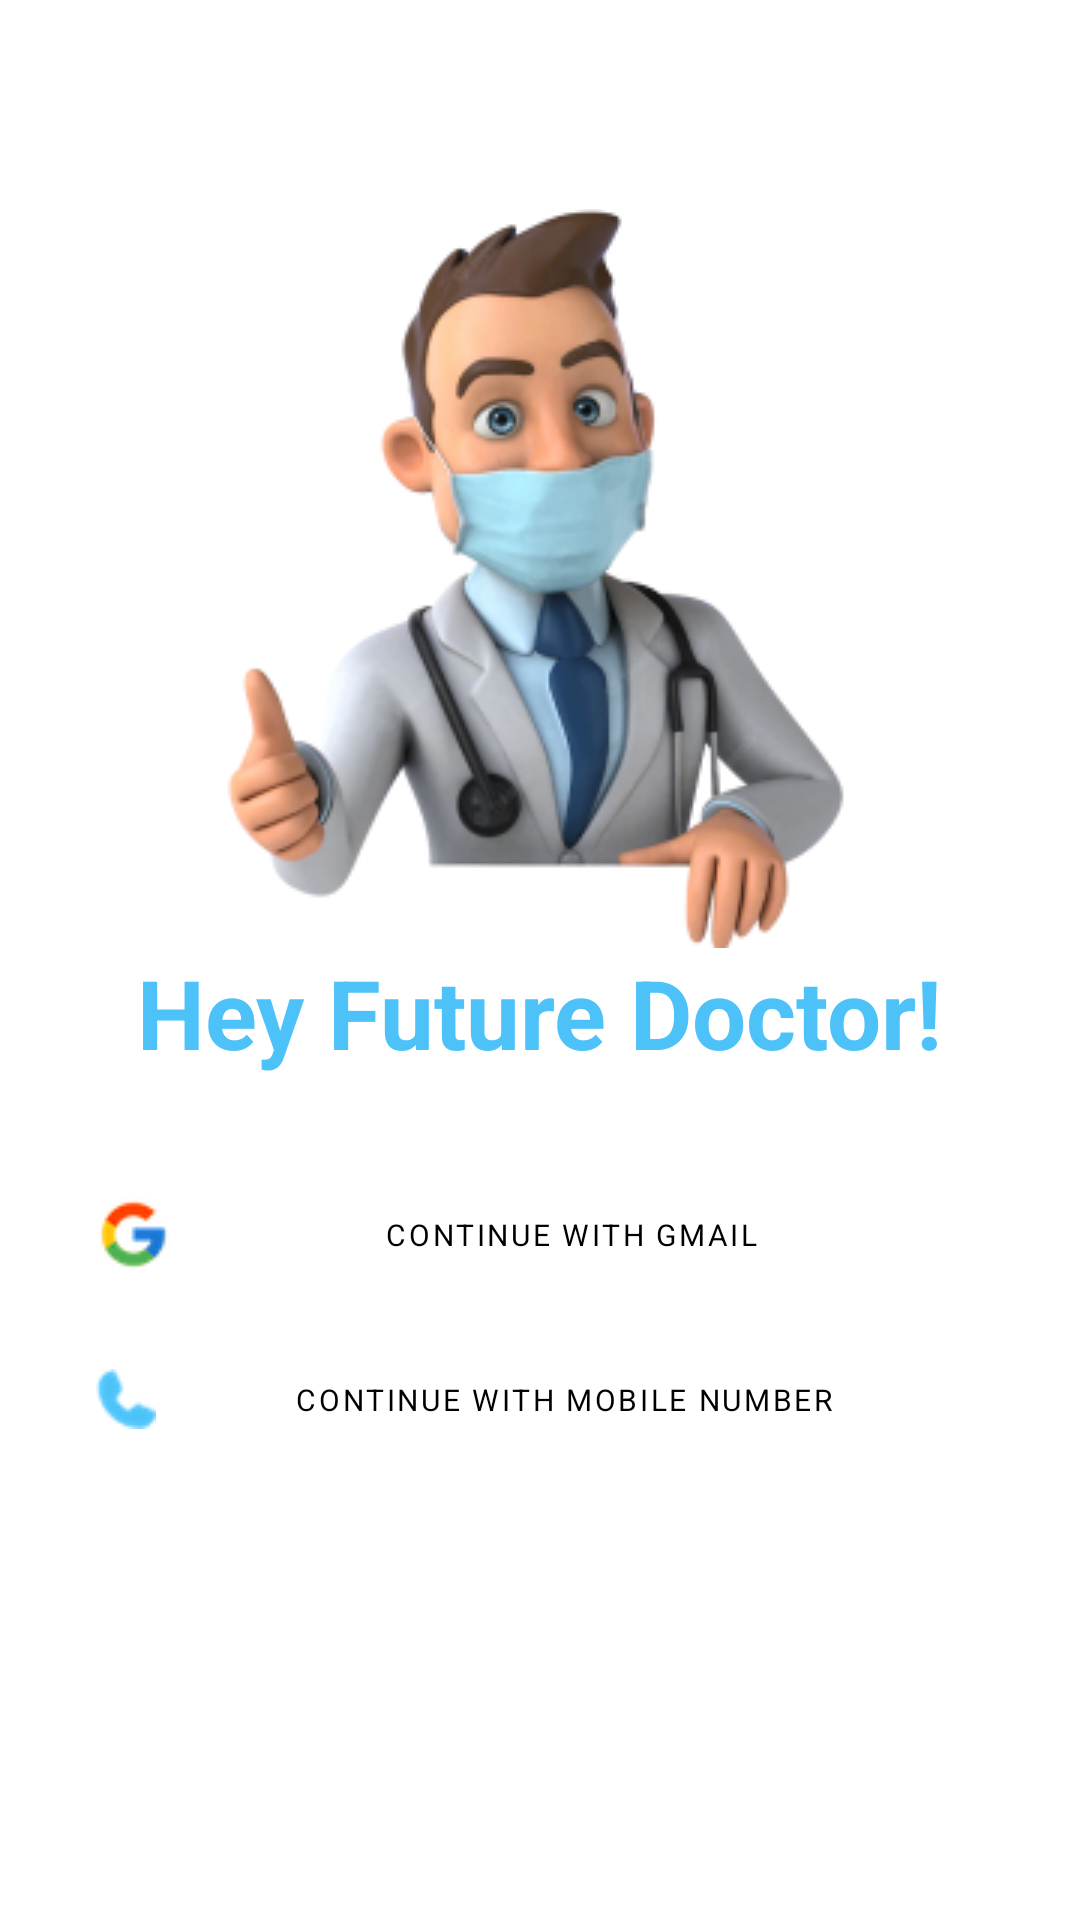

Here is an Android app screen rendered from its layout file. Give the layout XML and the strings, colors and styles it references.
<!-- AndroidManifest.xml: application theme Theme.MemoTask -->
<!-- res/layout/fragment_login.xml -->
<?xml version="1.0" encoding="utf-8"?>
<layout xmlns:android="http://schemas.android.com/apk/res/android"
    xmlns:app="http://schemas.android.com/apk/res-auto"
    xmlns:tools="http://schemas.android.com/tools">

    <data>

    </data>

    <androidx.constraintlayout.widget.ConstraintLayout
        android:layout_width="match_parent"
        android:layout_height="match_parent"
        android:background="@color/white"
        android:padding="20dp"
        tools:context=".ui.fragments.LoginFragment">

        
        <ImageView
            android:id="@+id/imageView"
            android:layout_width="wrap_content"
            android:layout_height="wrap_content"
            android:layout_marginTop="40dp"
            android:src="@drawable/doctor"
            app:layout_constraintEnd_toEndOf="parent"
            app:layout_constraintStart_toStartOf="parent"
            app:layout_constraintTop_toTopOf="parent" />

        <TextView
            android:id="@+id/textView"
            style="@style/TextAppearance.Material3.HeadlineLarge"
            android:layout_width="wrap_content"
            android:layout_height="wrap_content"
            android:text="Hey Future Doctor!"
            android:textColor="#4DC2F8"
            android:textStyle="bold"
            app:layout_constraintEnd_toEndOf="parent"
            app:layout_constraintStart_toStartOf="parent"
            app:layout_constraintTop_toBottomOf="@+id/imageView" />

        <Button
            android:id="@+id/googleLoginBtn"
            style="@style/Widget.MaterialComponents.Button.OutlinedButton.Icon"
            android:layout_width="match_parent"
            android:layout_height="45dp"
            android:layout_marginTop="30dp"
            android:drawableLeft="@drawable/google"
            android:fontFamily="sans-serif"
            android:text="Continue with Gmail"
            android:textColor="@color/black"
            android:textSize="10sp"
            app:cornerRadius="6dp"
            app:layout_constraintEnd_toEndOf="parent"
            app:layout_constraintHorizontal_bias="0.504"
            app:layout_constraintStart_toStartOf="parent"
            app:layout_constraintTop_toBottomOf="@+id/textView" />

        <Button
            android:id="@+id/mobileLoginBtn"
            style="@style/Widget.MaterialComponents.Button.OutlinedButton.Icon"
            android:layout_width="match_parent"
            android:layout_height="45dp"
            android:drawableLeft="@drawable/phone"
            android:fontFamily="sans-serif"
            android:text="Continue with Mobile Number"
            android:textColor="@color/black"
            android:textSize="10sp"
            app:cornerRadius="6dp"
            android:layout_marginTop="10dp"
            app:layout_constraintEnd_toEndOf="parent"
            app:layout_constraintStart_toStartOf="parent"
            app:layout_constraintTop_toBottomOf="@+id/googleLoginBtn" />


    </androidx.constraintlayout.widget.ConstraintLayout>
</layout>
<!-- resources referenced by this layout -->
<resources>
  <!-- drawable doctor: png bitmap (drawable, 54307 bytes) -->
  <!-- drawable google: png bitmap (drawable, 2463 bytes) -->
  <!-- drawable phone: png bitmap (drawable, 1850 bytes) -->
  <style name="Theme.MemoTask" parent="Theme.MaterialComponents.DayNight.NoActionBar">
          
          <item name="colorPrimary">@color/purple_500</item>
          <item name="colorPrimaryVariant">@color/purple_700</item>
          <item name="colorOnPrimary">@color/white</item>
          
          <item name="colorSecondary">@color/teal_200</item>
          <item name="colorSecondaryVariant">@color/teal_700</item>
          <item name="colorOnSecondary">@color/black</item>
          
          <item name="android:statusBarColor">@color/white</item>
          
      </style>
  <!-- not gathered from this repository: default colours our renderer supplied (Android Studio template values) -->
  <color name="purple_500">#FF6200EE</color>
  <color name="purple_700">#FF3700B3</color>
  <color name="teal_200">#FF03DAC5</color>
  <color name="teal_700">#FF018786</color>
  <color name="black">#FF000000</color>
  <color name="white">#FFFFFFFF</color>
</resources>
